Run: headless pygame with SDL's dummy video driver; simulated clock (each Clock.tick advances the game by its frame time, no real sleeping); random seed 0; keys injected as events and as key.get_pressed() state; mouse plan: one left click at the window centre at the start of phase 2, then a move to the lower-right quarter at the start of phase 3.
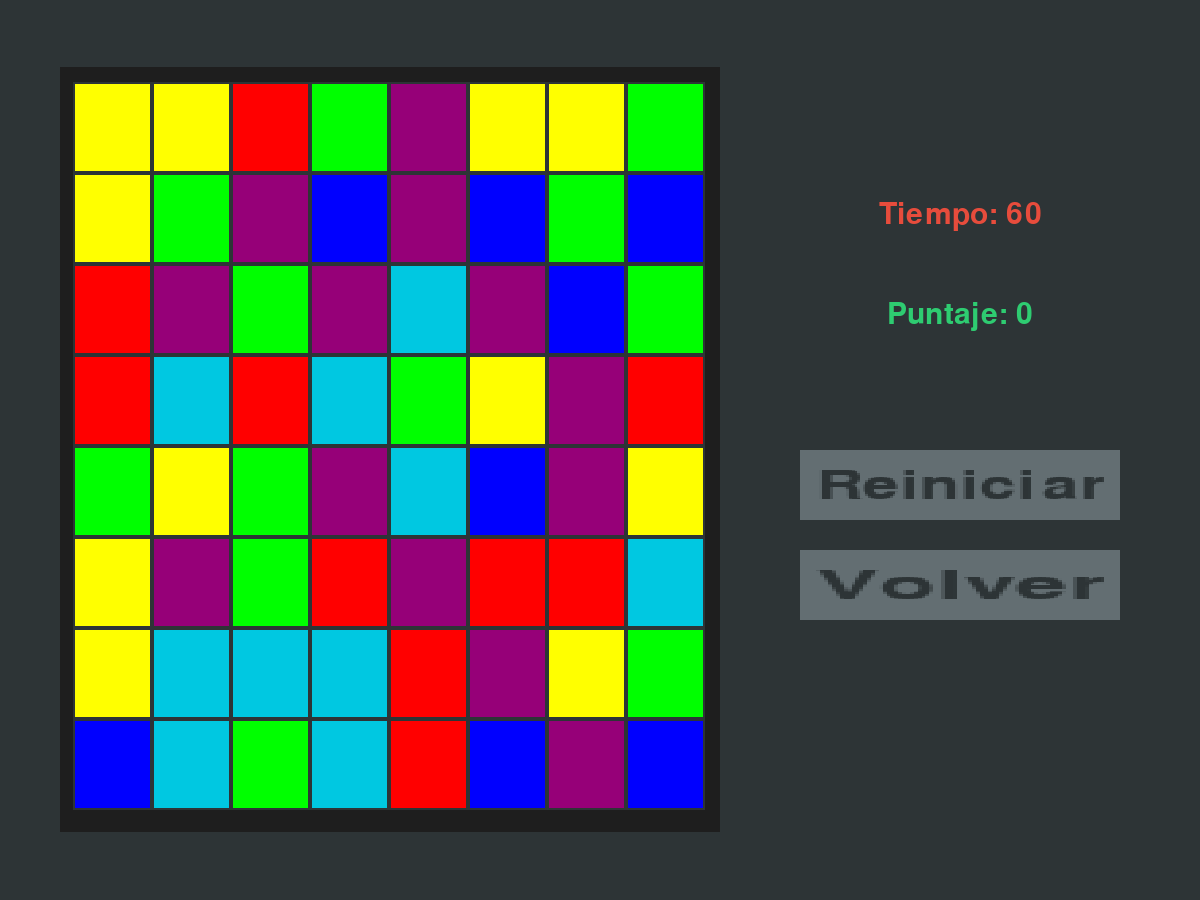
Frame 1 of 4 · flips 1–60 · no input
Frame 2 of 4 · flips 61–180 · clicked the window centre · tapped SPACE, RETURN · held RIGHT (→), D · screen unchanged from frame 1, image omitted
Frame 3 of 4 · flips 181–300 · moved the mouse to the lower-right quarter · held DOWN (↓), S · screen unchanged from frame 2, image omitted
Frame 4 of 4 · flips 301–420 · held LEFT (←), A, UP (↑), W · screen unchanged from frame 3, image omitted

The pygame program that drew these frames:

import pygame
from random import randint

pygame.init()

TAMANIO_PANTALLA = [1200, 900]
CANTIDAD_FILAS = 8
CANTIDAD_COLUMNAS = 8

pantalla = pygame.display.set_mode(TAMANIO_PANTALLA)
corriendo = True

COLOR_FONDO = (45, 52, 54)
COLOR_BOTON = (99, 110, 114)
COLOR_TEXTO = (236, 240, 241)
COLOR_TEMPORIZADOR = (231, 76, 60)
COLOR_PUNTAJE = (46, 204, 113)

# COLORES
lista_color = [(255, 0, 0), (0, 0, 255), (0, 255, 0), (255, 255, 0), (150, 0, 120), (0, 200, 225)]
  


# FFUENTES
fuente_grande = pygame.font.SysFont("arial", 60, True)
fuente_mediana = pygame.font.SysFont("arial", 45)
fuente_pequena = pygame.font.SysFont("arial", 35)

# VARIABLES
temporizador = 60
puntaje = 0


# TEXTOS
texto_temporizador = fuente_mediana.render(f"Tiempo: {temporizador}", True, COLOR_TEMPORIZADOR)
texto_puntaje = fuente_mediana.render(f"Puntaje: {puntaje}", True, COLOR_PUNTAJE)

# RECTANGULO CENTRADO A LA IZQUIERDA
ancho_contenedor = int(pantalla.get_width() * 0.55)
alto_contenedor = int(pantalla.get_height() * 0.85)
x_contenedor = int(pantalla.get_width() * 0.05)
y_contenedor = int((pantalla.get_height() - alto_contenedor) / 2)
rect_contenedor = pygame.Rect(x_contenedor, y_contenedor, ancho_contenedor, alto_contenedor)




# PANEL DERECHO
x_panel = x_contenedor + ancho_contenedor + 40
ancho_panel = pantalla.get_width() - x_panel - 40

# POSICIONES DEL PANEL LAT
y_temporizador = 200
y_puntaje = 300

# Botones
ancho_boton = ancho_panel * 0.8
alto_boton = 70
x_boton = x_panel + (ancho_panel - ancho_boton) / 2

# BOTON REINICIAR
y_boton_reiniciar = 450
rect_boton_reiniciar = pygame.Rect(x_boton, y_boton_reiniciar, ancho_boton, alto_boton)
texto_reiniciar = fuente_pequena.render("Reiniciar", True, COLOR_FONDO)
texto_reiniciar = pygame.transform.scale(texto_reiniciar, (int(ancho_boton * 0.9), int(alto_boton * 0.6)))

# BOTON VOLVER
y_boton_volver = 550
rect_boton_volver = pygame.Rect(x_boton, y_boton_volver, ancho_boton, alto_boton)
texto_volver = fuente_pequena.render("Volver", True, COLOR_FONDO)
texto_volver = pygame.transform.scale(texto_volver, (int(ancho_boton * 0.9), int(alto_boton * 0.6)))

# INICIALIZAR MATRIZ
def inicializar_matriz(cant_filas: int, cant_columnas: int, valor_inicial: any = None) -> list[list]:
    matriz = []
    for _ in range(cant_filas):
        fila = []
        for _ in range(cant_columnas):
            fila.append(valor_inicial)
        matriz.append(fila)
    return matriz
def cargar_matriz_aleatoria(matriz: list[list], lista_color: list[tuple]) -> None:
    for i in range(len(matriz)):
        for j in range(len(matriz[i])):
            matriz[i][j] = {"color": lista_color[randint(0, 5)]}
  
  



def crear_botones_matriz(matriz: list[list], rect_cont: pygame.Rect) -> None:
    ancho_celda = int(rect_cont.width * 0.96 / len(matriz[0]))
    alto_celda = int(rect_cont.height * 0.96 / len(matriz))
    margen_x = int(rect_cont.width * 0.02) + rect_cont.x
    margen_y = int(rect_cont.height * 0.02) + rect_cont.y
    
    for i in range(len(matriz)):
        for j in range(len(matriz[i])):
            un_rectangulo = pygame.Rect(
                (j * ancho_celda) + margen_x,
                (i * alto_celda) + margen_y,
                ancho_celda,
                alto_celda
            )
            matriz[i][j].update({"rect": un_rectangulo})

def dibujar_matriz(matriz: list[list], pantalla: pygame.Surface) -> None:
    for i in range(len(matriz)):
        for j in range(len(matriz[i])):
            pygame.draw.rect(pantalla, matriz[i][j]["color"], matriz[i][j]["rect"])
            pygame.draw.rect(pantalla, COLOR_FONDO, matriz[i][j]["rect"], 2)

# CREACION MATRIZ
matriz = inicializar_matriz(CANTIDAD_FILAS, CANTIDAD_COLUMNAS)
cargar_matriz_aleatoria(matriz, lista_color)
crear_botones_matriz(matriz, rect_contenedor)

# BUCLE PRINCIPAL
while corriendo:
    for evento in pygame.event.get():
        if evento.type == pygame.QUIT:
            corriendo = False
        
        if evento.type == pygame.MOUSEBUTTONDOWN:
            if rect_boton_reiniciar.collidepoint(evento.pos):
                print("Botón Reiniciar presionado")
            if rect_boton_volver.collidepoint(evento.pos):
                print("Botón Volver presionado")
            for i in range(len(matriz)):
                for j in range(len(matriz[i])):
                    if matriz[i][j]["rect"].collidepoint(evento.pos):
                        print(f"Click en celda [{i}][{j}]")
    
    
    pantalla.fill(COLOR_FONDO)
    



    pygame.draw.rect(pantalla, (30, 30, 30), rect_contenedor)
    
    dibujar_matriz(matriz, pantalla)

    # TEMPORIZADOR
    rect_texto_temporizador = texto_temporizador.get_rect()
    rect_texto_temporizador.centerx = x_panel + ancho_panel / 2
    rect_texto_temporizador.y = y_temporizador
    pantalla.blit(texto_temporizador, rect_texto_temporizador)
    
    # PUNTAJE
    rect_texto_puntaje = texto_puntaje.get_rect()
    rect_texto_puntaje.centerx = x_panel + ancho_panel / 2
    rect_texto_puntaje.y = y_puntaje
    pantalla.blit(texto_puntaje, rect_texto_puntaje)
    
    # BOTON REINICIAR
    pygame.draw.rect(pantalla, COLOR_BOTON, rect_boton_reiniciar)
    rect_texto_reiniciar = texto_reiniciar.get_rect()
    rect_texto_reiniciar.center = rect_boton_reiniciar.center
    pantalla.blit(texto_reiniciar, rect_texto_reiniciar)
    
    # BOTON VOLVER
    pygame.draw.rect(pantalla, COLOR_BOTON, rect_boton_volver)
    rect_texto_volver = texto_volver.get_rect()
    rect_texto_volver.center = rect_boton_volver.center
    pantalla.blit(texto_volver, rect_texto_volver)
    
    pygame.display.flip()

pygame.quit()
